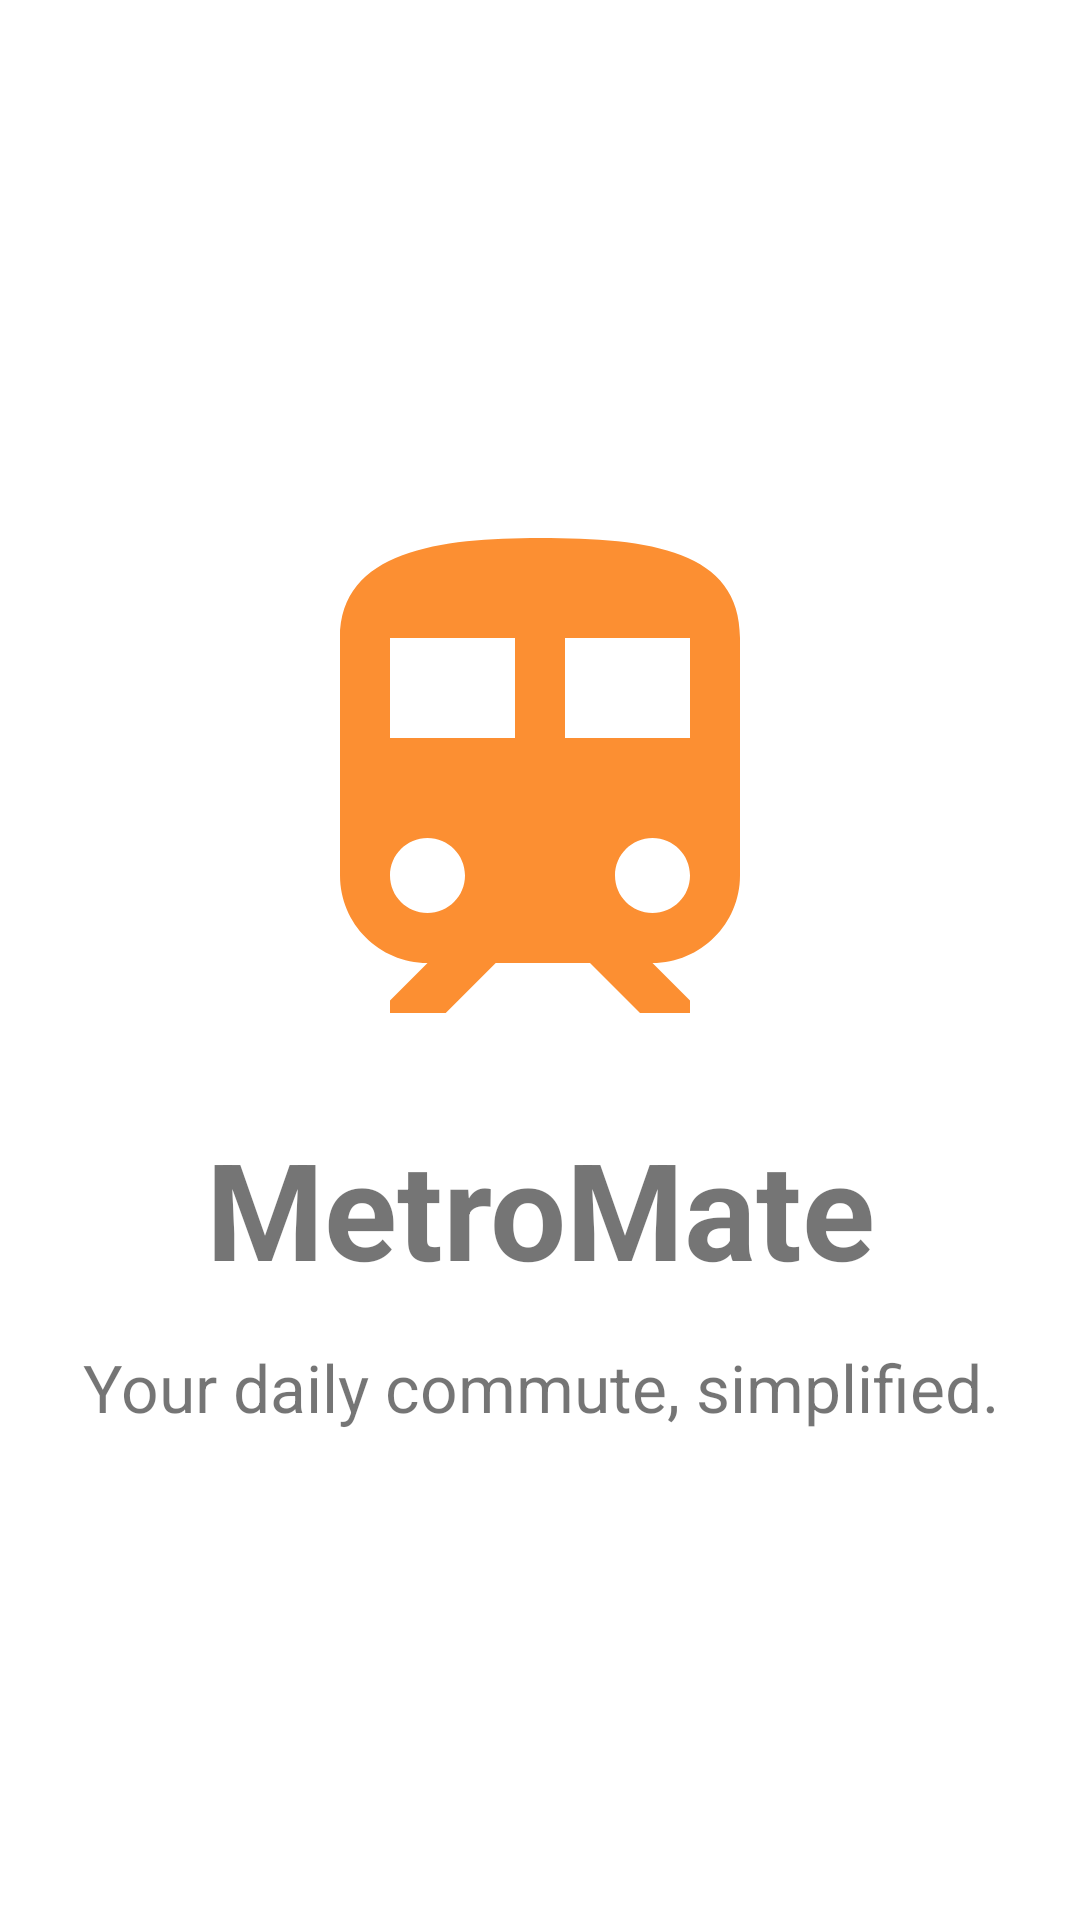

Reconstruct the res/layout file that produces this screen, plus the resources it refers to.
<!-- AndroidManifest.xml: application theme Theme.MetroMate -->
<!-- res/layout/activity_main.xml -->
<?xml version="1.0" encoding="utf-8"?>
<LinearLayout xmlns:android="http://schemas.android.com/apk/res/android"
    xmlns:app="http://schemas.android.com/apk/res-auto"
    xmlns:tools="http://schemas.android.com/tools"
    android:layout_width="match_parent"
    android:layout_height="match_parent"
    android:orientation="vertical"
    android:gravity="center"
    tools:context=".MainActivity">

    <ImageView
        android:id="@+id/image_view"
        android:layout_width="200dp"
        android:layout_height="200dp"
        android:src="@drawable/train_img"/>

    <TextView
        android:id="@+id/tv_appName"
        android:layout_width="match_parent"
        android:layout_height="wrap_content"
        android:text="MetroMate"
        android:textAlignment="center"
        android:textSize="45sp"
        android:layout_marginTop="10dp"
        android:textStyle="bold"
        />

    <TextView
        android:id="@+id/tv_appDescription"
        android:layout_width="match_parent"
        android:layout_height="wrap_content"
        android:text="Your daily commute, simplified."
        android:textSize="22sp"
        android:textAlignment="center"
        android:layout_marginTop="15dp"/>



</LinearLayout>
<!-- resources referenced by this layout -->
<resources>
  <!-- drawable train_img (drawable) -->
  <vector android:height="24dp" android:tint="@color/orange200"
      android:viewportHeight="24" android:viewportWidth="24"
      android:width="24dp" xmlns:android="http://schemas.android.com/apk/res/android">
      <path android:fillColor="@android:color/white" android:pathData="M12,2c-4,0 -8,0.5 -8,4v9.5C4,17.43 5.57,19 7.5,19L6,20.5v0.5h2.23l2,-2L14,19l2,2h2v-0.5L16.5,19c1.93,0 3.5,-1.57 3.5,-3.5L20,6c0,-3.5 -3.58,-4 -8,-4zM7.5,17c-0.83,0 -1.5,-0.67 -1.5,-1.5S6.67,14 7.5,14s1.5,0.67 1.5,1.5S8.33,17 7.5,17zM11,10L6,10L6,6h5v4zM13,10L13,6h5v4h-5zM16.5,17c-0.83,0 -1.5,-0.67 -1.5,-1.5s0.67,-1.5 1.5,-1.5 1.5,0.67 1.5,1.5 -0.67,1.5 -1.5,1.5z"/>
  </vector>
  <style name="Theme.MetroMate" parent="Theme.MaterialComponents.DayNight.NoActionBar">
          
          <item name="colorPrimary">@color/orange200</item>
          <item name="colorPrimaryVariant">@color/orange200</item>
          <item name="colorOnPrimary">@color/white</item>
          
          <item name="colorSecondary">@color/teal_200</item>
          <item name="colorSecondaryVariant">@color/white</item>
          <item name="colorOnSecondary">@color/black</item>
  
          
          <item name="android:statusBarColor">?attr/colorPrimaryVariant</item>
          
      </style>
  <color name="orange200">#FC8F32</color>
  <color name="white">#FFFFFFFF</color>
  <color name="teal_200">#FF03DAC5</color>
  <color name="black">#FF000000</color>
</resources>
